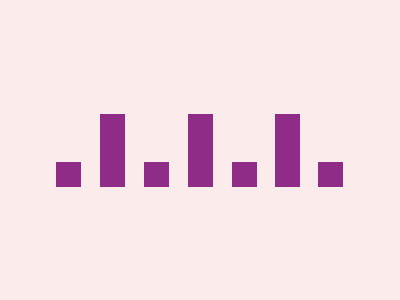

Here is a drawing made with CSS. Write the source that renders it.

<!DOCTYPE html>
<html lang="en">
  <head>
    <meta charset="UTF-8" />
    <meta name="viewport" content="width=device-width, initial-scale=1.0" />
    <title>2025/04/07</title>
    <style>
      body,
      main {
        display: grid;
        place-items: center;
      }
      body {
        min-height: 100dvh;
        margin: 0;
        background: #fcebeb;
      }
      main {
        width: 290px;
        height: 73px;
        position: relative;
      }
      div {
        position: absolute;
        height: 100%;
        width: 25px;
        background: #8e2c88;
      }
      .left {
        left: 45px;
      }
      .right {
        right: 45px;
      }
      .left::before,
      .right::after,
      .center::before,
      .center::after {
        content: "";
        position: absolute;
        bottom: 0;
        width: 25px;
        background: #8e2c88;
        height: 25px;
      }
      .left::before {
        left: -44px;
      }
      .right::after {
        right: -43px;
      }
      .center {
        &::before {
          left: -44px;
        }
        &::after {
          right: -44px;
        }
      }
    </style>
  </head>
  <body>
    <main>
      <div class="left"></div>
      <div class="center"></div>
      <div class="right"></div>
    </main>
  </body>
</html>
